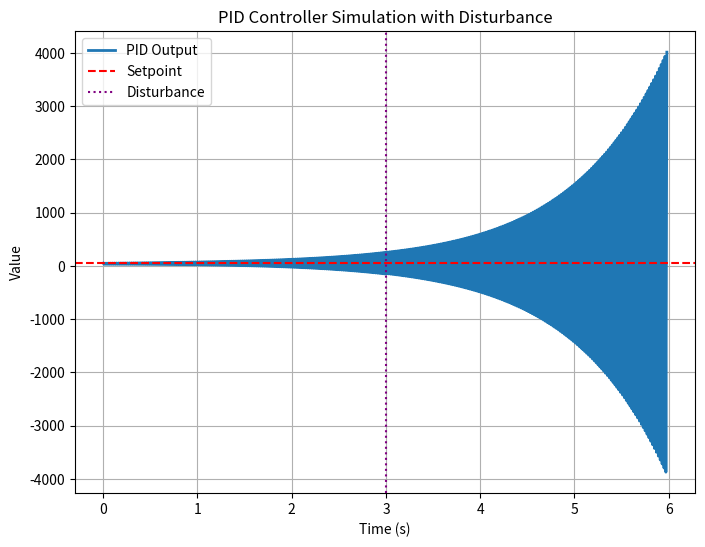

This chart was generated by the following Python code:
import numpy as np
import matplotlib.pyplot as plt

# PID coefficients
Kp = 2.0
Ki = 0.5
Kd = 1.0

# Simulation parameters
setpoint = 50
process_variable = 30
integral = 0
previous_error = 0

# Time settings
t_max = 6
dt = 0.01
time = np.arange(0, t_max, dt)

# Disturbance flag
disturbance_applied = False

# Store output for plotting
output_list = []

for i in range(1, len(time)):
    # Apply disturbance at 3 seconds
    if time[i] > 3 and not disturbance_applied:
        process_variable += 10  # Disturbance of +10 units
        disturbance_applied = True

    # PID calculations
    error = setpoint - process_variable
    integral += error * dt
    derivative = (error - previous_error) / dt
    output = Kp * error + Ki * integral + Kd * derivative

    process_variable += output * dt
    previous_error = error

    output_list.append(process_variable)

# Plotting
plt.figure(figsize=(8,6))
plt.plot(time[:-1], output_list, label='PID Output', linewidth=2)
plt.axhline(y=setpoint, color='r', linestyle='--', label='Setpoint')
plt.axvline(x=3, color='purple', linestyle=':', label='Disturbance')
plt.title('PID Controller Simulation with Disturbance')
plt.xlabel('Time (s)')
plt.ylabel('Value')
plt.legend()
plt.grid(True)
plt.savefig('pid_simulation_disturbed.png')
plt.close()  # Save without opening popup
